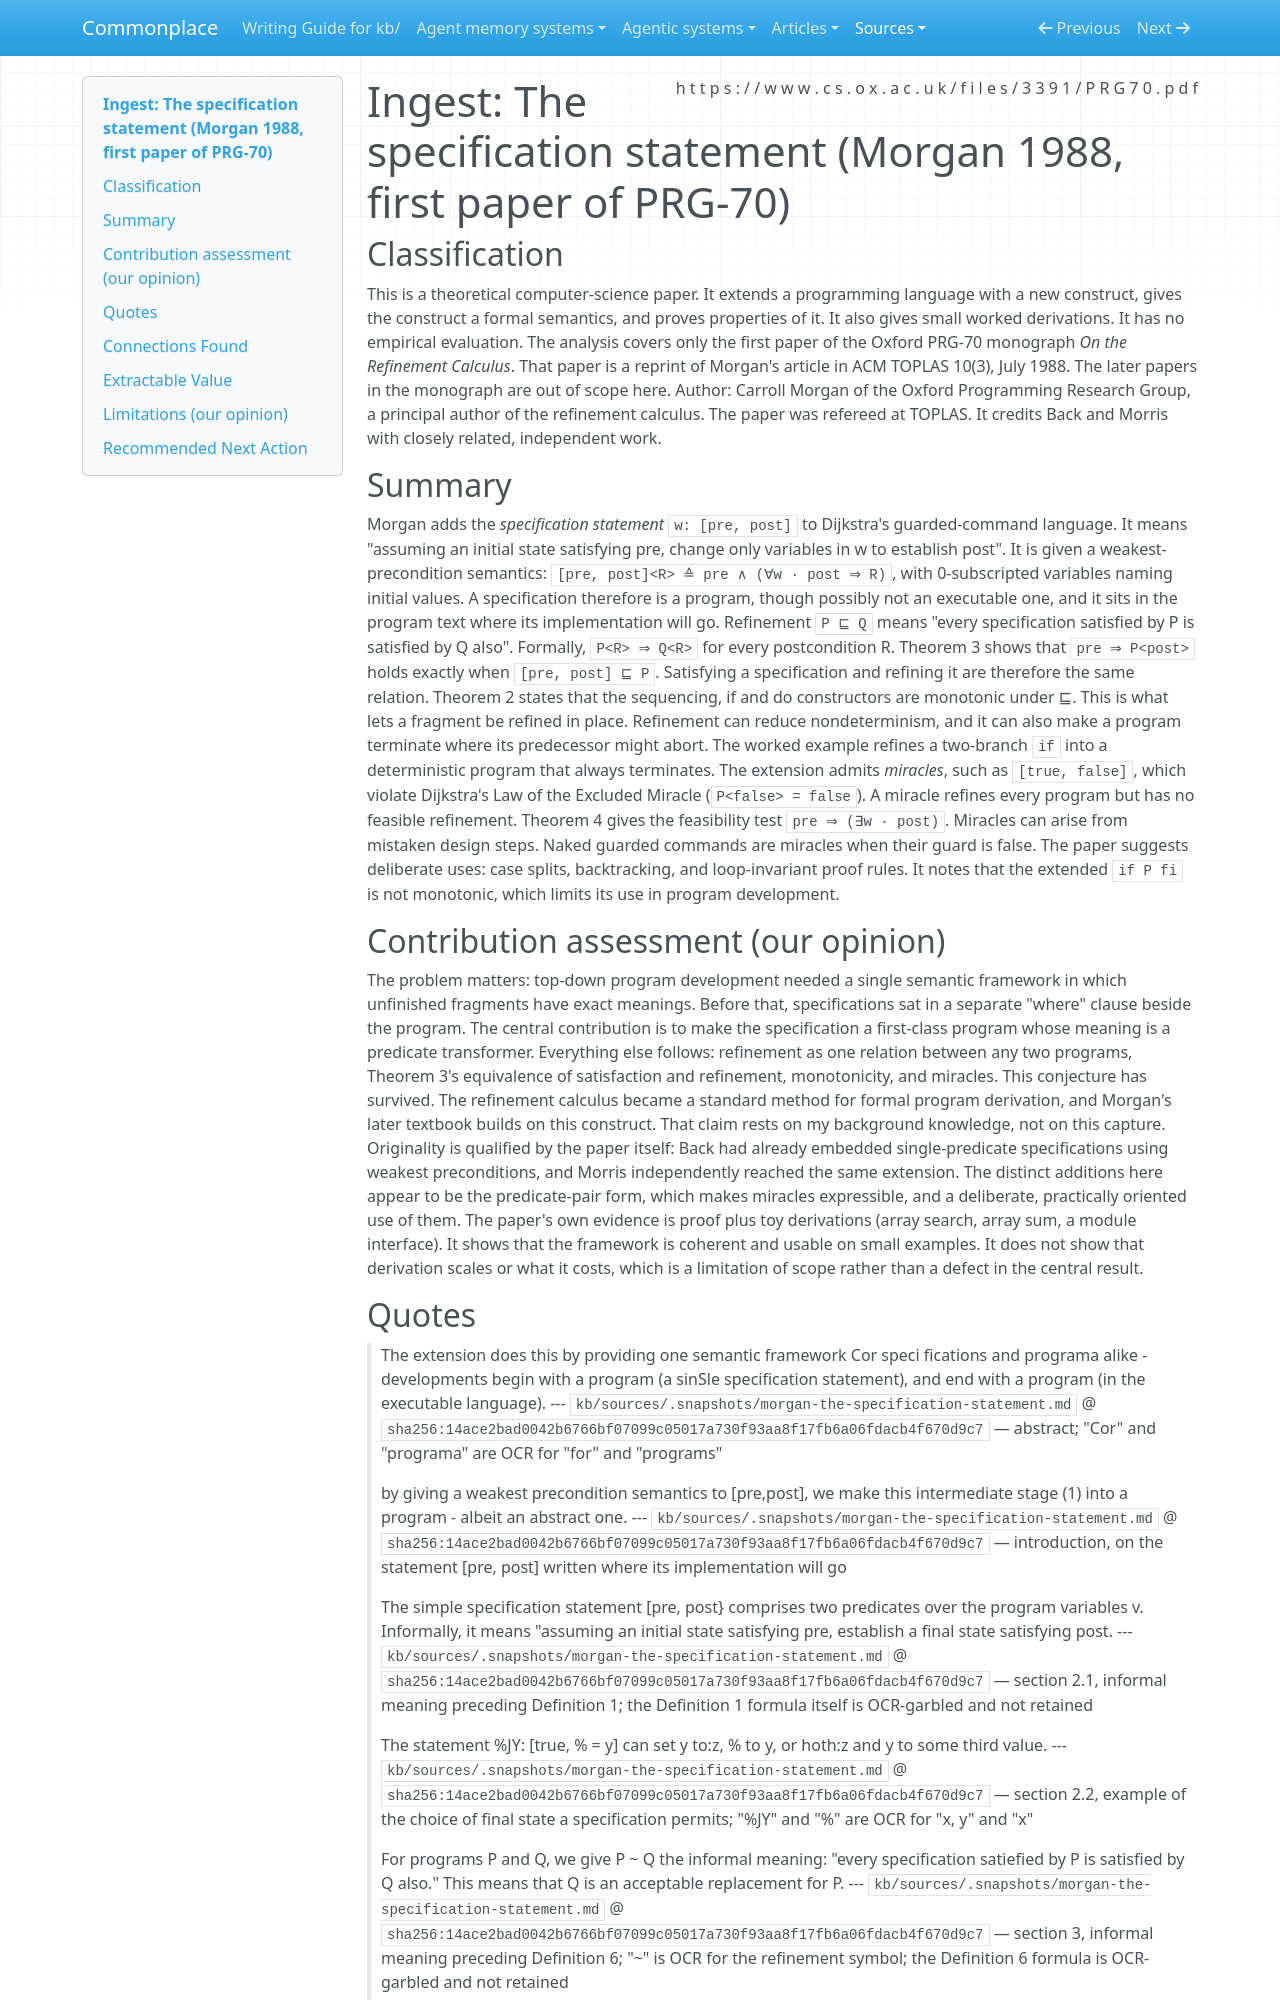

repository: zby/commonplace · page: sources/morgan-the-specification-statement.ingest/index.html · generator: mkdocs

---
description: "Morgan's specification statement [pre, post] gives specifications a weakest-precondition meaning as programs; refinement, monotonic composition and miracles bear on formal permitted variation."
source: https://www.cs.ox.ac.uk/files/3391/PRG70.pdf
captured: "2026-11-04"
capture: pdftotext
capture_scope: full-source
genre: scientific-paper
snapshot_sha256: 14ace2bad0042b6766bf07099c05017a730f93aa8f17fb6a06fdacb4f670d9c7
ingested: "2026-11-04"
occasion: "Morgan, \"The specification statement\", ACM TOPLAS 10(3):403–419, 1988, reprinted as the first paper in Oxford PRG-70 \"On the Refinement Calculus\" (October 1988); ingest only that paper, not the other papers in the monograph. Occasion: how a specification written as precondition and postcondition is itself a program denoting the set of permitted outcomes, and how code refines it by choosing a subset; retain the definition of the specification statement and its weakest-precondition semantics, the refinement ordering, and the remark on miracles."
type: types/ingest-report.md
domains: [refinement-calculus, specification-statement, weakest-precondition, miracles]
tags: [constraining, learning-theory]
---

# Ingest: The specification statement (Morgan 1988, first paper of PRG-70)

## Classification

This is a theoretical computer-science paper. It extends a programming language with a new construct, gives the construct a formal semantics, and proves properties of it. It also gives small worked derivations. It has no empirical evaluation. The analysis covers only the first paper of the Oxford PRG-70 monograph *On the Refinement Calculus*. That paper is a reprint of Morgan's article in ACM TOPLAS 10(3), July 1988. The later papers in the monograph are out of scope here.
Author: Carroll Morgan of the Oxford Programming Research Group, a principal author of the refinement calculus. The paper was refereed at TOPLAS. It credits Back and Morris with closely related, independent work.

## Summary

Morgan adds the *specification statement* `w: [pre, post]` to Dijkstra's guarded-command language. It means "assuming an initial state satisfying pre, change only variables in w to establish post". It is given a weakest-precondition semantics: `[pre, post]<R> ≙ pre ∧ (∀w · post ⇒ R)`, with 0-subscripted variables naming initial values. A specification therefore is a program, though possibly not an executable one, and it sits in the program text where its implementation will go. Refinement `P ⊑ Q` means "every specification satisfied by P is satisfied by Q also". Formally, `P<R> ⇒ Q<R>` for every postcondition R. Theorem 3 shows that `pre ⇒ P<post>` holds exactly when `[pre, post] ⊑ P`. Satisfying a specification and refining it are therefore the same relation. Theorem 2 states that the sequencing, if and do constructors are monotonic under ⊑. This is what lets a fragment be refined in place. Refinement can reduce nondeterminism, and it can also make a program terminate where its predecessor might abort. The worked example refines a two-branch `if` into a deterministic program that always terminates. The extension admits *miracles*, such as `[true, false]`, which violate Dijkstra's Law of the Excluded Miracle (`P<false> = false`). A miracle refines every program but has no feasible refinement. Theorem 4 gives the feasibility test `pre ⇒ (∃w · post)`. Miracles can arise from mistaken design steps. Naked guarded commands are miracles when their guard is false. The paper suggests deliberate uses: case splits, backtracking, and loop-invariant proof rules. It notes that the extended `if P fi` is not monotonic, which limits its use in program development.

## Contribution assessment (our opinion)

The problem matters: top-down program development needed a single semantic framework in which unfinished fragments have exact meanings. Before that, specifications sat in a separate "where" clause beside the program. The central contribution is to make the specification a first-class program whose meaning is a predicate transformer. Everything else follows: refinement as one relation between any two programs, Theorem 3's equivalence of satisfaction and refinement, monotonicity, and miracles. This conjecture has survived. The refinement calculus became a standard method for formal program derivation, and Morgan's later textbook builds on this construct. That claim rests on my background knowledge, not on this capture. Originality is qualified by the paper itself: Back had already embedded single-predicate specifications using weakest preconditions, and Morris independently reached the same extension. The distinct additions here appear to be the predicate-pair form, which makes miracles expressible, and a deliberate, practically oriented use of them. The paper's own evidence is proof plus toy derivations (array search, array sum, a module interface). It shows that the framework is coherent and usable on small examples. It does not show that derivation scales or what it costs, which is a limitation of scope rather than a defect in the central result.
